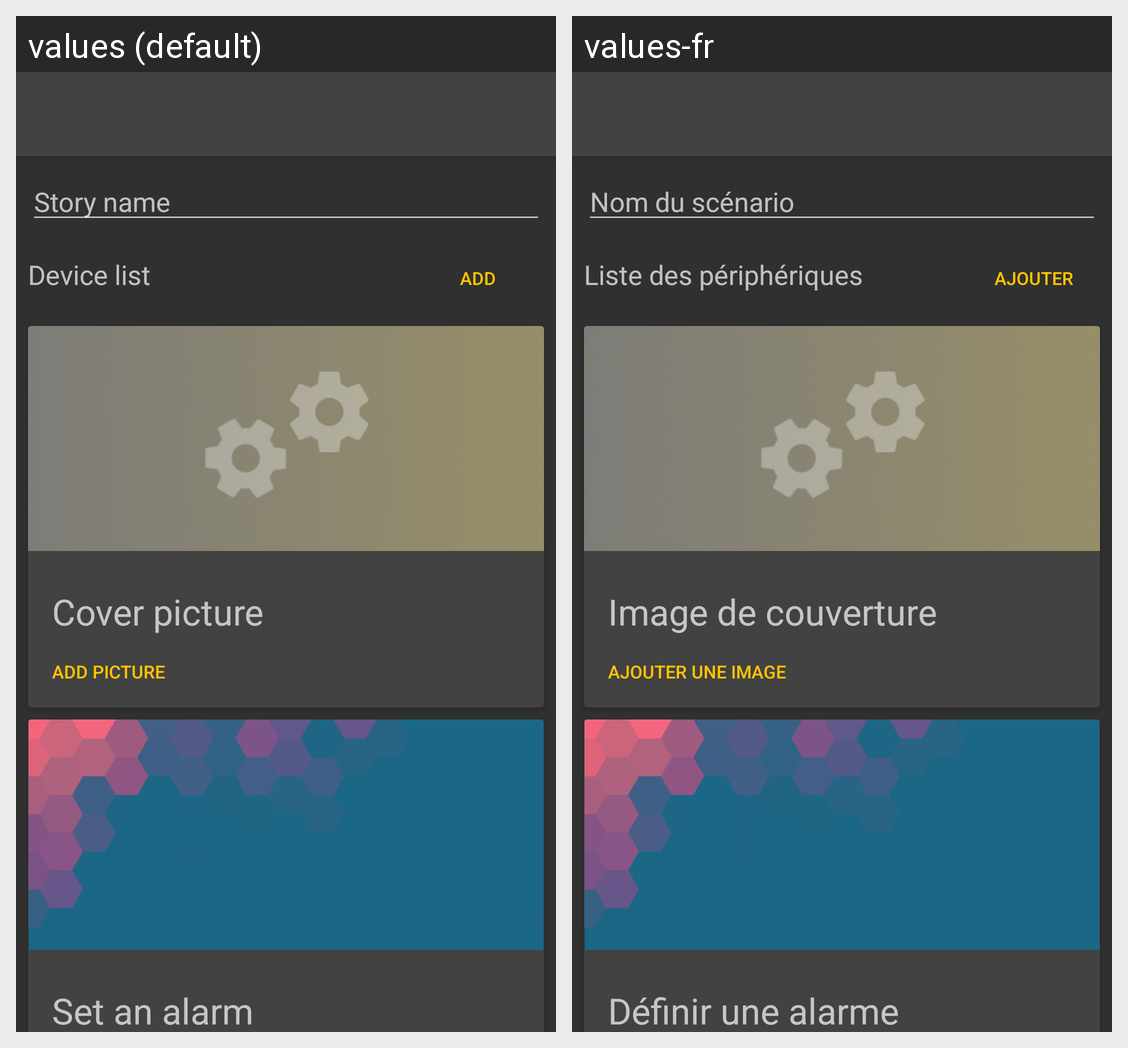

For this localized Android screen grid, give each drawn string resource with its value in every locale shown.
Android screen res/layout/activity_story.xml rendered under 2 locales, left to right: values (default), values-fr. Device: Nexus 5 (rendered at 1080×1920; each locale shown at half size, 540×960, under a caption strip naming it); theme DarkTheme.
Strings drawn on this screen, with the default value and each locale's value (text and hints the layout hard-codes, and strings that could not be matched under every locale, appear in the picture but are not listed):

story_name
  values: Story name
  values-fr: Nom du scénario

device_list
  values: Device list
  values-fr: Liste des périphériques

add_device
  values: Add
  values-fr: Ajouter

cover_picture
  values: Cover picture
  values-fr: Image de couverture

add_picture
  values: Add picture
  values-fr: Ajouter une image

story_set_alarm
  values: Set an alarm
  values-fr: Définir une alarme
